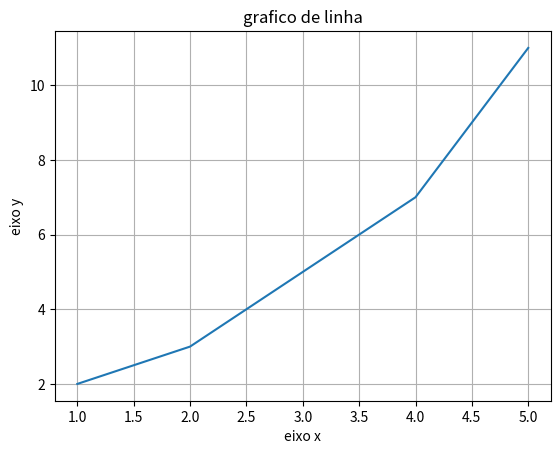

The matplotlib source for this figure:
#biblioteca grafica
import matplotlib.pyplot as plt
#biblioteca numérica
import numpy as np
#grafico_linha():
x = [1, 2, 3, 4, 5]
y = [2, 3, 5, 7, 11]
plt.plot(x, y)
plt.title('grafico de linha')
plt.xlabel('eixo x')
plt.ylabel('eixo y')
plt.grid()
plt.show()
